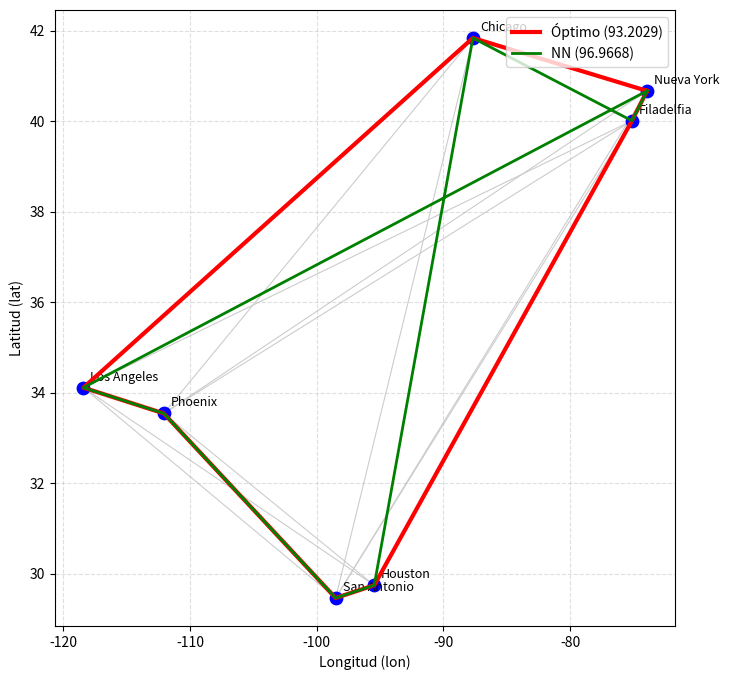
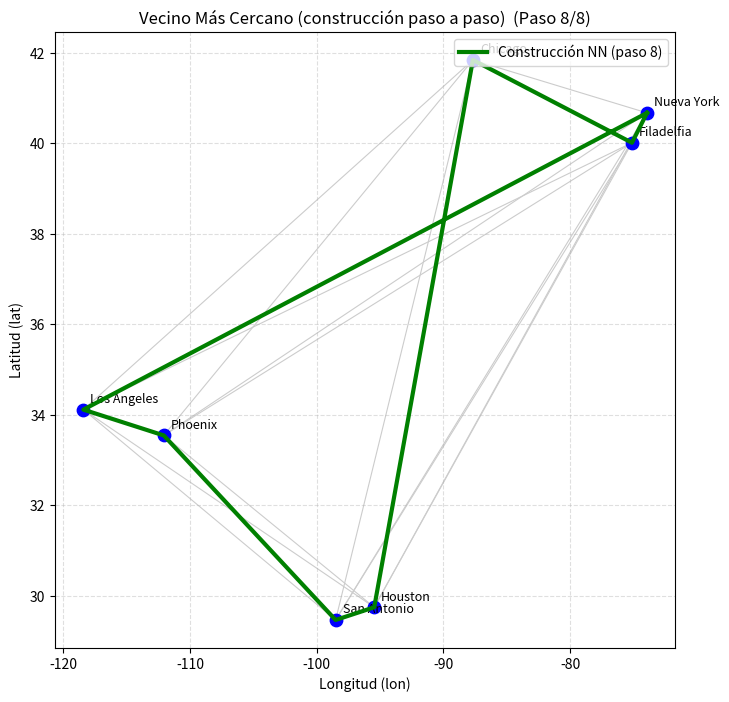
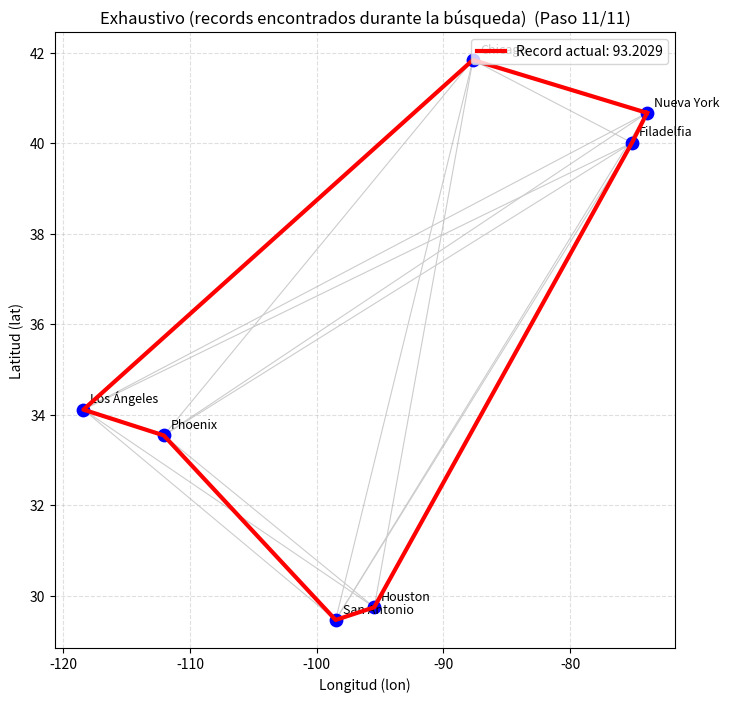

These charts were generated, in order, by the following Python code:
import numpy as np
import itertools
import matplotlib.pyplot as plt
import time

# ----------------------------
#  Datos (cámbialos si quieres)
# ----------------------------
coordenadas = {
    "Nueva York": (40.670, -73.940),
    "Los Ángeles": (34.110, -118.410),
    "Chicago": (41.840, -87.680),
    "Houston": (29.7407, -95.4636),
    "Phoenix": (33.540, -112.070),
    "Filadelfia": (40.010, -75.130),
    "San Antonio": (29.460, -98.510)
}

# Lista de nombres y cantidad
nombres_ciudades = list(coordenadas.keys())
n = len(nombres_ciudades)

# ---------------------------------------------------
#  Funciones matemáticas y construcción de la matriz
# ---------------------------------------------------
def distancia_euclidiana(c1_idx, c2_idx):
    """Distancia euclidiana entre ciudad índice c1_idx y c2_idx."""
    lat1, lon1 = coordenadas[nombres_ciudades[c1_idx]]
    lat2, lon2 = coordenadas[nombres_ciudades[c2_idx]]
    return np.sqrt((lon2 - lon1)**2 + (lat2 - lat1)**2)

def construir_matriz_distancias():
    """Construye la matriz simétrica n x n de distancias."""
    matriz = np.zeros((n, n))
    for i in range(n):
        for j in range(i + 1, n):
            d = distancia_euclidiana(i, j)
            matriz[i, j] = d
            matriz[j, i] = d
    return matriz

# ---------------------------------------------------
#  Función para mostrar la matriz de distancias
# ---------------------------------------------------
def mostrar_matriz(matriz, nombres):
    ancho_col = 16
    ancho_nombre_fila = 16
    ancho_total = ancho_nombre_fila + (ancho_col * len(nombres))
    print("\n" + "="*ancho_total)
    print(f"{'MATRIZ DE DISTANCIAS (Grados Euclidianos)':^{ancho_total}}")
    print("="*ancho_total)

    header = f"{'':<{ancho_nombre_fila}}" + "".join([f"{nombre:>{ancho_col}}" for nombre in nombres])
    print(header)
    print("-" * len(header))
    for i, fila in enumerate(matriz):
        linea = f"{nombres[i]:<{ancho_nombre_fila}}"
        for val in fila:
            if val == 0:
                linea += f"{'-':>{ancho_col}}"
            else:
                linea += f"{val:{ancho_col}.4f}"
        print(linea)
    print("-" * len(header))

# ---------------------------------------------------
#  Búsqueda exhaustiva (exacta)
# ---------------------------------------------------
def busqueda_exhaustiva(matriz_dist):
    """
    Prueba todas las permutaciones (fija inicio en 0) y devuelve:
    mejor_ruta (lista de índices empezando y terminando en 0),
    mejor_dist, historial_de_record [(ruta, dist), ...]
    """
    indices = list(range(n))
    inicio = 0
    otros = indices[1:]
    mejor_dist = float('inf')
    mejor_ruta = None
    historial = []  # guardamos solo cuando aparece un nuevo record
    contador = 0

    for perm in itertools.permutations(otros):
        contador += 1
        ruta_actual = [inicio] + list(perm) + [inicio]
        # calc distancia total de la ruta_actual
        dist_actual = 0.0
        for i in range(len(ruta_actual) - 1):
            a = ruta_actual[i]; b = ruta_actual[i+1]
            dist_actual += matriz_dist[a, b]

        if dist_actual < mejor_dist:
            mejor_dist = dist_actual
            mejor_ruta = route_copy = list(ruta_actual)
            historial.append((route_copy, mejor_dist))  # guardamos el nuevo record

    return mejor_ruta, mejor_dist, historial

# ---------------------------------------------------
#  Heurística: Vecino Más Cercano (NN)
# ---------------------------------------------------
def vecino_mas_cercano(matriz_dist, inicio=0):
    """
    Realiza la construcción greedy desde 'inicio'.
    Devuelve ruta (lista índices, cerrada), distancia total, y historial de rutas parciales.
    """
    ruta = [inicio]
    visitadas = {inicio}
    actual = inicio
    dist_total = 0.0
    historial = [list(ruta)]  # iremos agregando pasos para la animación

    while len(visitadas) < n:
        mejor_dist_local = float('inf')
        siguiente = None
        # buscar el vecino no visitado más cercano
        for vecino in range(n):
            if vecino in visitadas:
                continue
            d = matriz_dist[actual, vecino]
            if d < mejor_dist_local:
                mejor_dist_local = d
                siguiente = vecino
        # mover al siguiente
        dist_total += mejor_dist_local
        actual = siguiente
        ruta.append(actual)
        visitadas.add(actual)
        historial.append(list(ruta))

    # volver al inicio
    dist_total += matriz_dist[actual, inicio]
    ruta.append(inicio)
    historial.append(list(ruta))
    return ruta, dist_total, historial

# ---------------------------------------------------
#  Visualización: grafo completo + resaltado de ruta
# ---------------------------------------------------
def dibujar_grafo_completo(ax, ciudades, color_arista='#cccccc'):
    """
    Dibuja en el eje ax todas las aristas del grafo completo con color ligero.
    ciudades: lista de (lat, lon) en el orden de nombres_ciudades
    """
    lats = [c[0] for c in ciudades]
    lons = [c[1] for c in ciudades]

    # dibujar todas las aristas (i,j) con i<j
    for i in range(len(ciudades)):
        for j in range(i+1, len(ciudades)):
            ax.plot([lons[i], lons[j]], [lats[i], lats[j]], color=color_arista, linewidth=0.8, zorder=1)

    # dibujar nodos y etiquetas
    ax.scatter(lons, lats, c='blue', s=80, zorder=3)
    for idx, name in enumerate(nombres_ciudades):
        ax.annotate(name, (lons[idx], lats[idx]), xytext=(5,5), textcoords='offset points', fontsize=9, zorder=4)

def resaltar_ruta(ax, ruta_idxs, color='red', ancho=3, etiqueta=None):
    """
    Dibuja la ruta (lista de índices, por ejemplo [0,2,3,0]) sobre ax
    """
    lats_r = [coordenadas[nombres_ciudades[i]][0] for i in ruta_idxs]
    lons_r = [coordenadas[nombres_ciudades[i]][1] for i in ruta_idxs]
    ax.plot(lons_r, lats_r, color=color, linewidth=ancho, zorder=5, label=etiqueta)

# ---------------------------------------------------
#  Animación simple (paso a paso)
# ---------------------------------------------------
def animar_historial(historial, titulo, velocidad=0.8, es_exhaustivo=False):
    """
    historial: para NN -> lista de rutas parciales [ [0], [0,3], [0,3,1], ... ]
              para exhaustivo -> historial de records -> [(ruta,dist), ...]
    es_exhaustivo: si True, cada elemento de historial es (ruta, dist)
    """
    ciudades = [coordenadas[name] for name in nombres_ciudades]
    plt.ion()
    fig, ax = plt.subplots(figsize=(8,8))
    fig.canvas.manager.set_window_title(titulo)

    for i, paso in enumerate(historial):
        ax.clear()
        ax.set_title(f"{titulo}  (Paso {i+1}/{len(historial)})")
        ax.set_xlabel("Longitud (lon)")
        ax.set_ylabel("Latitud (lat)")

        # dibujar grafo completo en gris
        dibujar_grafo_completo(ax, ciudades)

        # dependiendo del tipo, extraemos la ruta
        if es_exhaustivo:
            ruta_idxs, dist = paso
            etiqueta = f"Record actual: {dist:.4f}"
            resaltar_ruta(ax, ruta_idxs, color='red', ancho=3, etiqueta=etiqueta)
            ax.legend(loc='upper right')
        else:
            ruta_idxs = paso
            etiqueta = f"Construcción NN (paso {i+1})"
            resaltar_ruta(ax, ruta_idxs + [] , color='green', ancho=3, etiqueta=etiqueta)
            ax.legend(loc='upper right')

        ax.grid(True, linestyle='--', alpha=0.4)
        plt.draw()
        plt.pause(velocidad)

    plt.ioff()
    plt.show()

# ---------------------------------------------------
#  Ejecución principal
# ---------------------------------------------------
def main():
    matriz = construir_matriz_distancias()

    # imprime matriz
    mostrar_matriz(matriz, nombres_ciudades)

    # 1) Exhaustivo (medición de tiempo)
    t0 = time.time()
    ruta_ex, dist_ex, hist_ex = busqueda_exhaustiva(matriz)
    t1 = time.time()
    tiempo_ex = t1 - t0
    print("\nExhaustivo: ruta óptima (índices) =", ruta_ex)
    print("Exhaustivo: distancia óptima =", dist_ex)
    print(f"Tiempo exhaustivo: {tiempo_ex:.4f} s")

    # 2) Vecino más cercano (medición de tiempo)
    t0 = time.time()
    ruta_nn, dist_nn, hist_nn = vecino_mas_cercano(matriz, inicio=0)
    t1 = time.time()
    tiempo_nn = t1 - t0
    print("\nVecino más cercano: ruta (índices) =", ruta_nn)
    print("Vecino más cercano: distancia =", dist_nn)
    print(f"Tiempo NN: {tiempo_nn:.4f} s")

    # Gap / comparación
    if dist_ex is not None and dist_ex > 0:
        gap = (dist_nn - dist_ex) / dist_ex * 100
        print(f"\nGap (NN vs óptimo) = {gap:.2f} %")
    else:
        print("\nNo se pudo calcular gap (división por cero o falta de óptimo).")

    # Mostrar camino tomado (en formato requerido)
    camino = " $\to$ ".join([nombres_ciudades[i] for i in ruta_ex])
    print(f"\nCamino tomado: {{ {camino} }}")

    # Mostrar gráfico final: grafo completo con ambas rutas superpuestas
    ciudades = [coordenadas[name] for name in nombres_ciudades]
    fig, ax = plt.subplots(figsize=(8,8))
    fig.canvas.manager.set_window_title("Grafo Completo con Rutas")
    dibujar_grafo_completo(ax, ciudades)
    resaltar_ruta(ax, ruta_ex, color='red', ancho=3, etiqueta=f"Óptimo ({dist_ex:.4f})")
    resaltar_ruta(ax, ruta_nn, color='green', ancho=2, etiqueta=f"NN ({dist_nn:.4f})")
    ax.legend(loc='upper right')
    ax.set_xlabel("Longitud (lon)")
    ax.set_ylabel("Latitud (lat)")
    ax.grid(True, linestyle='--', alpha=0.4)
    plt.show()

    # Animaciones paso a paso (primero NN, luego exhaustivo records)
    input("\nPresiona ENTER para ver la animación del Vecino Más Cercano...")
    animar_historial(hist_nn, "Vecino Más Cercano (construcción paso a paso)", velocidad=0.8, es_exhaustivo=False)

    input("Presiona ENTER para ver la animación del Exhaustivo (records encontrados)...")
    animar_historial(hist_ex, "Exhaustivo (records encontrados durante la búsqueda)", velocidad=0.6, es_exhaustivo=True)

if __name__ == "__main__":
    main()
